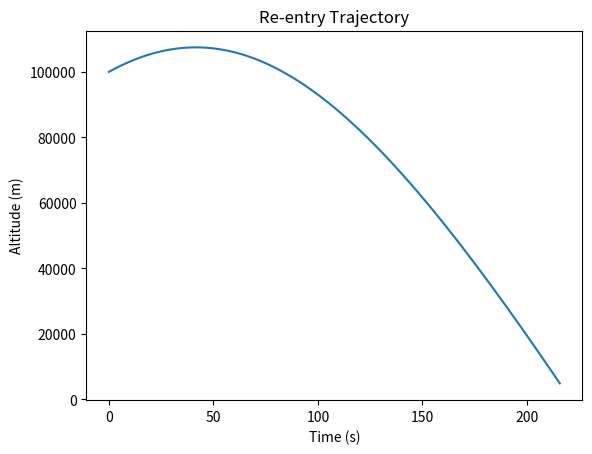

This chart was generated by the following Python code:
import numpy as np
import matplotlib.pyplot as plt

def reentry_trajectory(mass, initial_angle, drag_coefficient, area, initial_velocity, initial_altitude, time_step, duration, planet_gravity, atmosphere_density, parachute_altitude, safe_g_load):
    # Convert initial angle to radians
    initial_angle_rad = np.radians(initial_angle)

    # Calculate initial x and y components of velocity
    initial_velocity_x = initial_velocity * np.cos(initial_angle_rad)
    initial_velocity_y = initial_velocity * np.sin(initial_angle_rad)

    # Initialize variables
    velocity_x = initial_velocity_x
    velocity_y = initial_velocity_y
    altitude = initial_altitude
    time = 0
    g_load = 0
    velocities = []
    altitudes = []

    # Simulation loop
    while altitude > 0 and time < duration:
        # Calculate gravitational force
        gravity_force = planet_gravity * mass

        # Calculate atmospheric drag force
        velocity = np.sqrt(velocity_x**2 + velocity_y**2)
        drag_force = 0.5 * atmosphere_density * velocity**2 * drag_coefficient * area

        # Calculate net force
        net_force_x = 0  # Assuming no horizontal forces for simplicity
        net_force_y = gravity_force - drag_force

        # Calculate acceleration
        acceleration_x = net_force_x / mass
        acceleration_y = net_force_y / mass

        # Update velocity components and altitude using Euler's method
        velocity_x += acceleration_x * time_step
        velocity_y += acceleration_y * time_step
        altitude -= velocity_y * time_step

        # Update time
        time += time_step

        # Update g-load
        g_load = np.sqrt(acceleration_x**2 + acceleration_y**2) / 9.81

        # Store data for plotting
        velocities.append(np.sqrt(velocity_x**2 + velocity_y**2))
        altitudes.append(altitude)

        # Check for parachute deployment conditions
        if altitude <= parachute_altitude and g_load <= safe_g_load:
            print("Parachute deployed successfully.")
            break

    # Plot the trajectory
    time_points = np.arange(0, time, time_step)
    plt.plot(time_points, altitudes)
    plt.xlabel('Time (s)')
    plt.ylabel('Altitude (m)')
    plt.title('Re-entry Trajectory')
    plt.show()
# Example usage
mass = 5000  # spacecraft mass in kg
initial_angle = 45  # initial trajectory angle in degrees
drag_coefficient = 0.2  # drag coefficient
area = 20  # area in square meters
initial_velocity = -500  # initial velocity in m/s, it's negative since it's re-entering
initial_altitude = 100000  # initial altitude in meters
time_step = 0.1  # time step for simulation in seconds
duration = 1000  # maximum simulation time in seconds
planet_gravity = 9.81  # gravity of the planet/moon in m/s^2
atmosphere_density = 0.02  # average atmosphere density in kg/m^3
parachute_altitude = 5000  # altitude for parachute deployment in meters
safe_g_load = 3  # maximum allowable g-load for astronauts since astronauts are trained to withstand up to 3 g's


def main():
    print("Hello World!")
    reentry_trajectory(mass, initial_angle, drag_coefficient, area, initial_velocity, initial_altitude, time_step, duration, planet_gravity, atmosphere_density, parachute_altitude, safe_g_load)


if __name__ == "__main__":
    main()